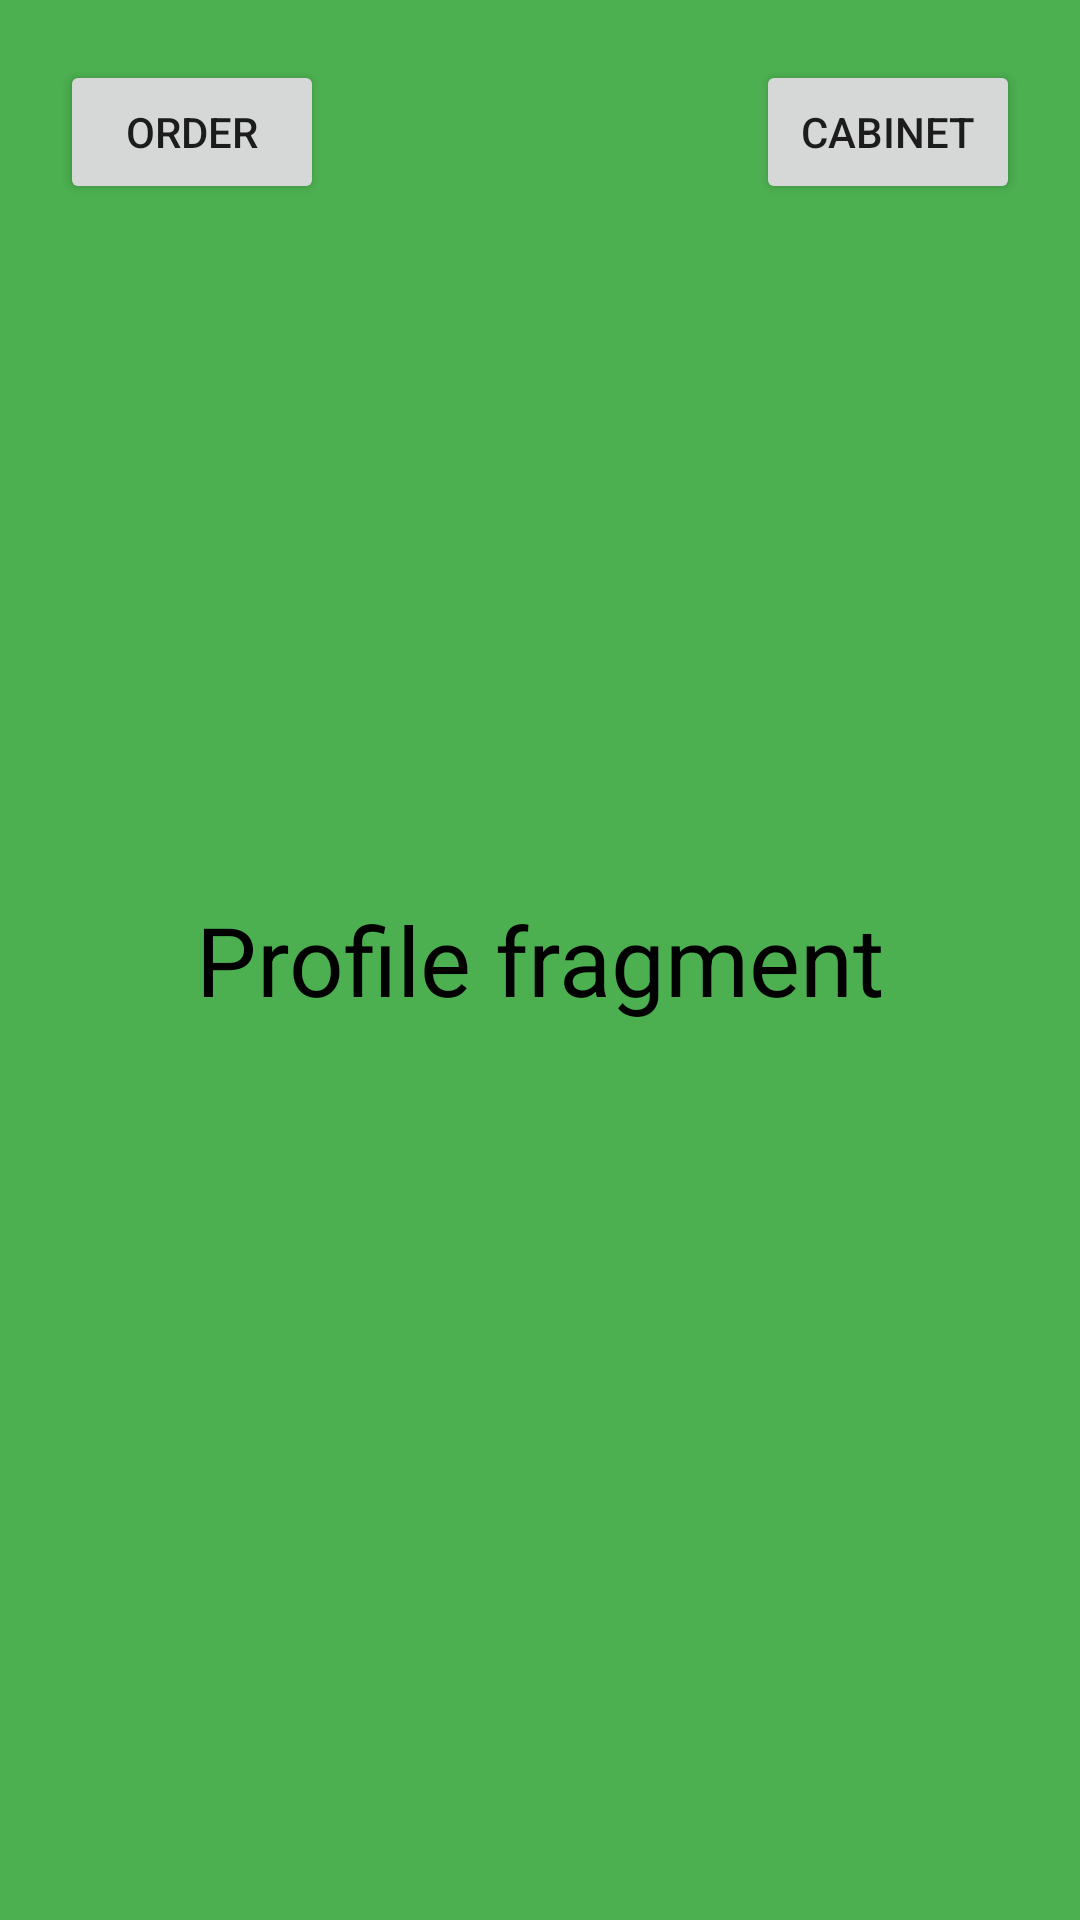

Android layout source for this screen:
<!-- AndroidManifest.xml: application theme Theme.Experiment -->
<!-- res/layout/fragment_profile.xml -->
<?xml version="1.0" encoding="utf-8"?>
<FrameLayout xmlns:android="http://schemas.android.com/apk/res/android"
    xmlns:tools="http://schemas.android.com/tools"
    android:layout_width="match_parent"
    android:layout_height="match_parent"
    tools:context=".ProfileFragment"
    android:background="#4CAF50"
    >


    <TextView
        android:layout_width="match_parent"
        android:layout_height="match_parent"
        android:gravity="center"
        android:text="Profile fragment"
        android:textColor="@color/black"
        android:textSize="32sp" />

    <Button
        android:id="@+id/profiletoorder"
        android:layout_width="wrap_content"
        android:layout_height="wrap_content"
        android:layout_margin="20dp"
        android:layout_gravity="start|top"
        android:text="order" />


    <Button
        android:id="@+id/profiletocabinet"
        android:layout_width="wrap_content"
        android:layout_height="wrap_content"
        android:layout_margin="20dp"
        android:layout_gravity="end|top"
        android:text="cabinet" />


    <RelativeLayout
        android:id="@+id/profilespace"
        android:layout_width="match_parent"
        android:layout_height="500dp"
        android:layout_gravity="bottom"/>


</FrameLayout>
<!-- resources referenced by this layout -->
<resources>
  <style name="Theme.Experiment" parent="Theme.MaterialComponents.DayNight.DarkActionBar">
          
          <item name="colorPrimary">@color/purple_500</item>
          <item name="colorPrimaryVariant">@color/purple_700</item>
          <item name="colorOnPrimary">@color/white</item>
          
          <item name="colorSecondary">@color/teal_200</item>
          <item name="colorSecondaryVariant">@color/teal_700</item>
          <item name="colorOnSecondary">@color/black</item>
          
          <item name="android:statusBarColor">?attr/colorPrimaryVariant</item>
          
      </style>
  <!-- not gathered from this repository: default colours our renderer supplied (Android Studio template values) -->
  <color name="purple_500">#FF6200EE</color>
  <color name="purple_700">#FF3700B3</color>
  <color name="teal_200">#FF03DAC5</color>
  <color name="teal_700">#FF018786</color>
  <color name="black">#FF000000</color>
  <color name="white">#FFFFFFFF</color>
</resources>
